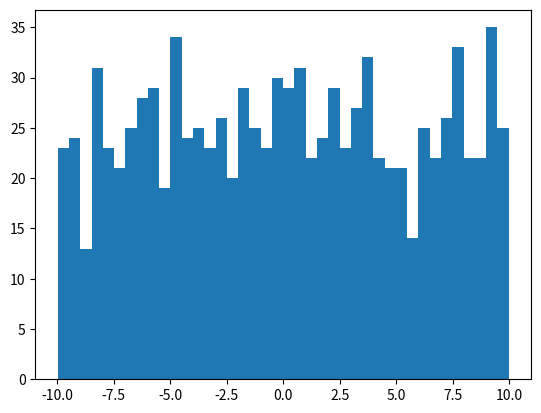
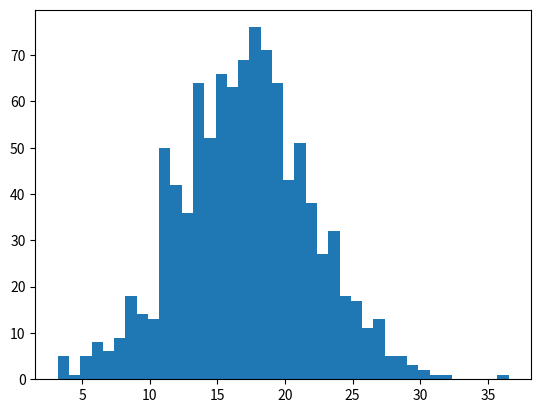
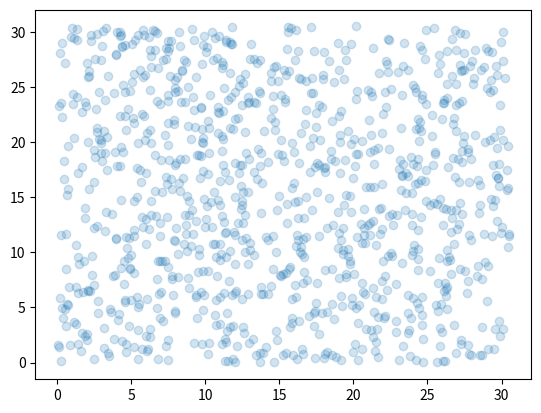
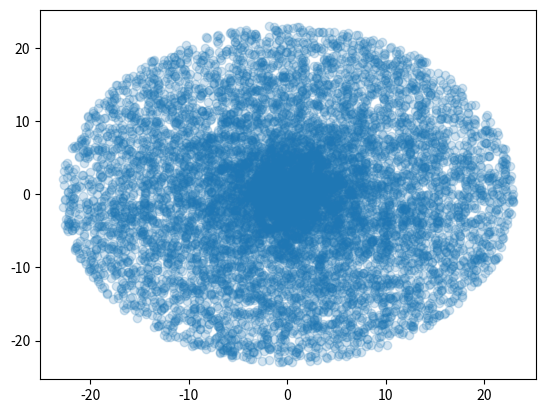
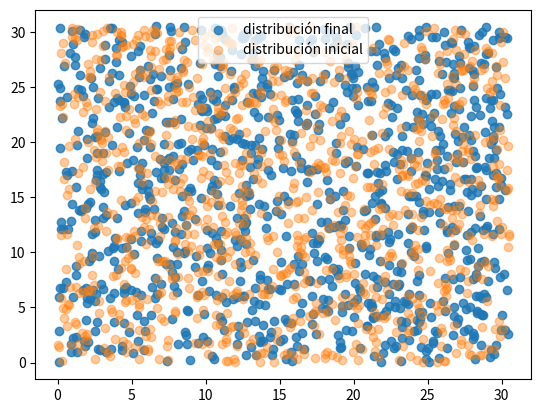
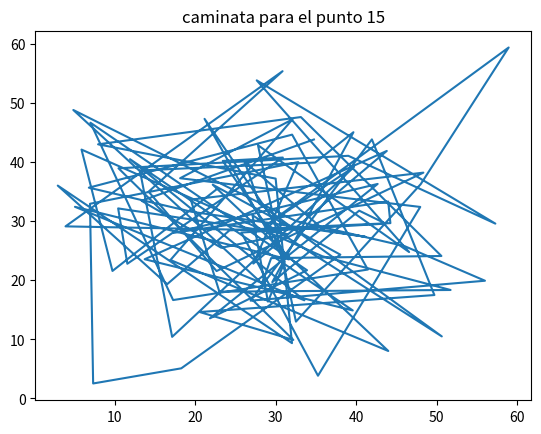
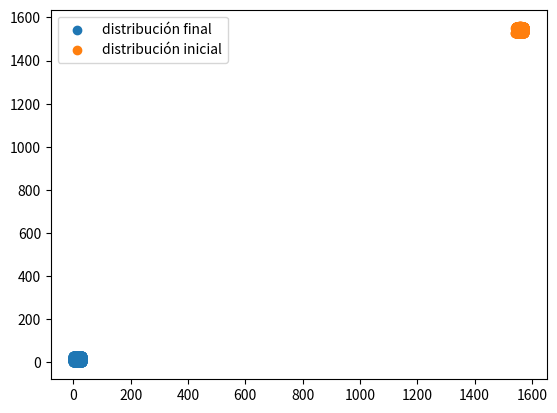

The matplotlib source for these figures, in order:
import numpy as np
import matplotlib.pylab as plt


#Ejercicio 0
#Lean el capitulo 5 del Landau (ver el programa del curso).

#Ejercicio 1
# Usando los generadores de numeros aleatorios de numpy (https://docs.scipy.org/doc/numpy-1.15.1/reference/routines.random.html):
# a) Genere 1000 numeros aleatorios que sigan una distribucion uniforme y esten entre -10 y 10. Haga un histograma y guardelo sin mostrarlo en un archivo llamado uniforme.pdf

a=np.random.uniform(-10,10,1000)
plt.figure()
plt.hist(a, bins=40)
plt.savefig("uniforme.pdf")


# a) Genere 1000 numeros aleatorios que sigan una distribucion gausiana centrada en 17 y de sigma 5. Haga un histograma y guardelo sin mostrarlo en un archivo llamado gausiana.pdf

b = np.random.normal(17, 5, 1000)
plt.figure()
plt.hist(b, bins=40)
plt.savefig("gaussiana.pdf")

# Ejercicio 2
# Escriba un programa en Python que: 
# Genere puntos aleatorios distribuidos uniformemente dentro de un cuadrado de lado 30.5. Grafique sus puntos y guarde la grafica sin mostrarla en un archivo llamado cuadrado.pdf. 

x = np.random.uniform(0,30.5,1000)
y = np.random.uniform(0,30.5,1000)

plt.figure()
plt.scatter(x, y, alpha=0.2)
plt.savefig("cuadrado.pdf")


# Genere puntos aleatorios distribuidos uniformemente dentro de circulo de radio 23. Grafique sus puntos y guarde la grafica sin mostrarla en un archivo llamado circulo.pdf. 

a_c = np.random.uniform(0,1,10000)*2*np.pi
r = 23*np.random.uniform(0,1,10000)

x1 = r*np.cos(a_c)
y1 = r*np.sin(a_c)

plt.figure()
plt.scatter(x1,y1,alpha=0.2)
plt.savefig("circulo.pdf")

# Ejercicio 3 
# Lean sobre caminatas aleatorias.
# Ejercicio 4
# Tome los puntos distribuidos aleatoriamente dentro del cuadrado y haga que cada punto siga una caminata aleatoria de 100 pasos. 
# La magnitud de los pasos de esta caminata debe seguir una distribucion gaussiana centrada en el punto y de sigma igual a 0.25
# Implemente condiciones de frontera periodicas: si un punto se "sale" de cuadrado por un lado, "entra" por el otro  

a=np.copy(x)
b=np.copy(y)
caminatax = []
caminatay = []


for i in range(0,100):   
    paso1 = np.random.normal(x[i], 0.25)
    paso2 = np.random.normal(y[i], 0.25)
    x+=paso1
    y+=paso2
    caminatax.append(x[15])
    caminatay.append(y[15])
    for n in range(0,len(x)):
        if x[n] > 30.5:
            x[n] = x[n] - 30.5
        elif x[i] < 0:
            x[n]  = x[n] + 30.5
        if y[n] > 30.5:
            y[n] = y[n] - 30.5
        elif y[n] < 0:
            y[n] = y[n] + 30.5
            
# Grafique la distribucion final de puntos y guarde dicha grafica sin mostrarla en un archivo llamado DistCaminata.pdf
plt.figure()
plt.scatter(x,y, label= "distribución final", alpha = 0.8)
plt.scatter(a,b, label = "distribución inicial", alpha = 0.4)
plt.legend()
plt.savefig("DistCaminata.pdf")
# Grafique la caminata de UNO de sus puntos y guarde dicha grafica sin mostrarla en un archivo llamado puntoCaminata.pdf
plt.figure()
plt.plot(caminatax, caminatay)
plt.title("caminata para el punto 15")
plt.savefig("puntoCaminata.pdf")

# Repita el proceso para sigma = 0.00025 y sigma= 2.5. Grafique la caminata de UNO de sus puntos para los distintos sigmas y guardela sin mostrarla en sigmaCaminata.pdf

camix = []
camiy = []
cx = []
cy = []

for i in range(0,100):   
    pao1 = np.random.normal(x[i], 0.0025)
    pao2 = np.random.normal(y[i], 0.0025)
    pa1  = np.random.normal(x[i], 2.5)
    pa2  = np.random.normal(x[i], 2.5)
    x+=pao1
    y+=pao2
    a+=pa1
    b+=pa2
    camix.append(x[15])
    camiy.append(y[15])
    cx.append(a[15])
    cy.append(b[15])
    for n in range(0,len(x)):
        if x[n] > 30.5:
            x[n] = x[n] - 30.5
        elif x[i] < 0:
            x[n]  = x[n] + 30.5
        if y[n] > 30.5:
            y[n] = y[n] - 30.5
        elif y[n] < 0:
            y[n] = y[n] + 30.5
plt.figure()
plt.scatter(x,y, label= "distribución final")
plt.scatter(a,b, label = "distribución inicial")
plt.legend()



# Repita el proceso para condiciones abiertas: si un punto se "sale" del cuadrado deja de ser considerado en la simulacion.

# Si le queda tiempo puede:

##################################################################################################################################################################
############################################################ Ejercicio  ##########################################################################
##################################################################################################################################################################

#difusion: una gota de crema en un Cafe.
#
#Condiciones iniciales:
#Cafe: 10000 particulas distribuidas uniformemente dentro de un circulo de radio igual a raiz de 230
#Crema: 100 particulas distribuidas uniformemente dentro de un circulo de radio igual a raiz de 2
#
#Nota: si su codigo se esta demorando mucho en correr, puede usar 1000 particulas de cafe en vez de 10000.
#
# 1) Haga una grafica de las condiciones iniciales donde los dos tipos de particulas tengan distintos colores. Guarde dicha grafica sin mostrarla en CafeLecheIni.pdf
#
#2) Todas las particulas deben hacer una caminata aleatoria de 1000 pasos. Los pasos en las coordenadas x y deben seguir una distribucion gausiana de sigma 2.5. Si va a usar coordenadas polares elija un sigma apropiado.
#
#3) Condiciones de frontera: implemente unas condiciones tales que si la particulas "sale" del circulo, usted vuelva a dar el paso. Si no puede implementar solo las condiciones antes descritas, debe al menos escribir comentarios explicando que hace cada linea de codigo de las condiciones propuestas (comentado abajo)
#
# 4) Haga una grafica de las posiciones finales de las particulas despues de la caminata donde los dos tipos de particulas tengan distintos colores. Guarde dicha grafica sin mostrarla en CafeLecheFin.pdf
#

import numpy as np
import matplotlib.pylab as plt


#Una posible implementacion de condiciones de frontera. Trate de hacer la suya propia sin usar esta. 
#Si usa esta (obtiene menos puntos) debe comentar cada una de las lineas explicando en palabras que hace el codigo. Debe tambien naturalmente usar los nombres de variables que uso en el resto de su codigo propio.
#indexcafe=np.where((xcafenuevo*xcafenuevo+ycafenuevo*ycafenuevo)>230)
#indexcrema=np.where((xcremanuevo*xcremanuevo+ycremanuevo*ycremanuevo)>230)
#while(len(indexcafe[0])>1):
#	xcafenuevo[indexcafe]=xcafe[indexcafe] + np.random.normal(0,sigma)
#	ycafenuevo[indexcafe]=ycafe[indexcafe] + np.random.normal(0,sigma)
#	indexcafe=np.where((xcafenuevo*xcafenuevo+ycafenuevo*ycafenuevo)>=230)
#while(len(indexcrema[0])>1):
#	xcremanuevo[indexcrema]=xcrema[indexcrema] + np.random.normal(0,sigma)
#	ycremanuevo[indexcrema]=ycrema[indexcrema] + np.random.normal(0,sigma)
#	indexcrema=np.where((xcremanuevo*xcremanuevo+ycremanuevo*ycremanuevo)>=230) 



	
